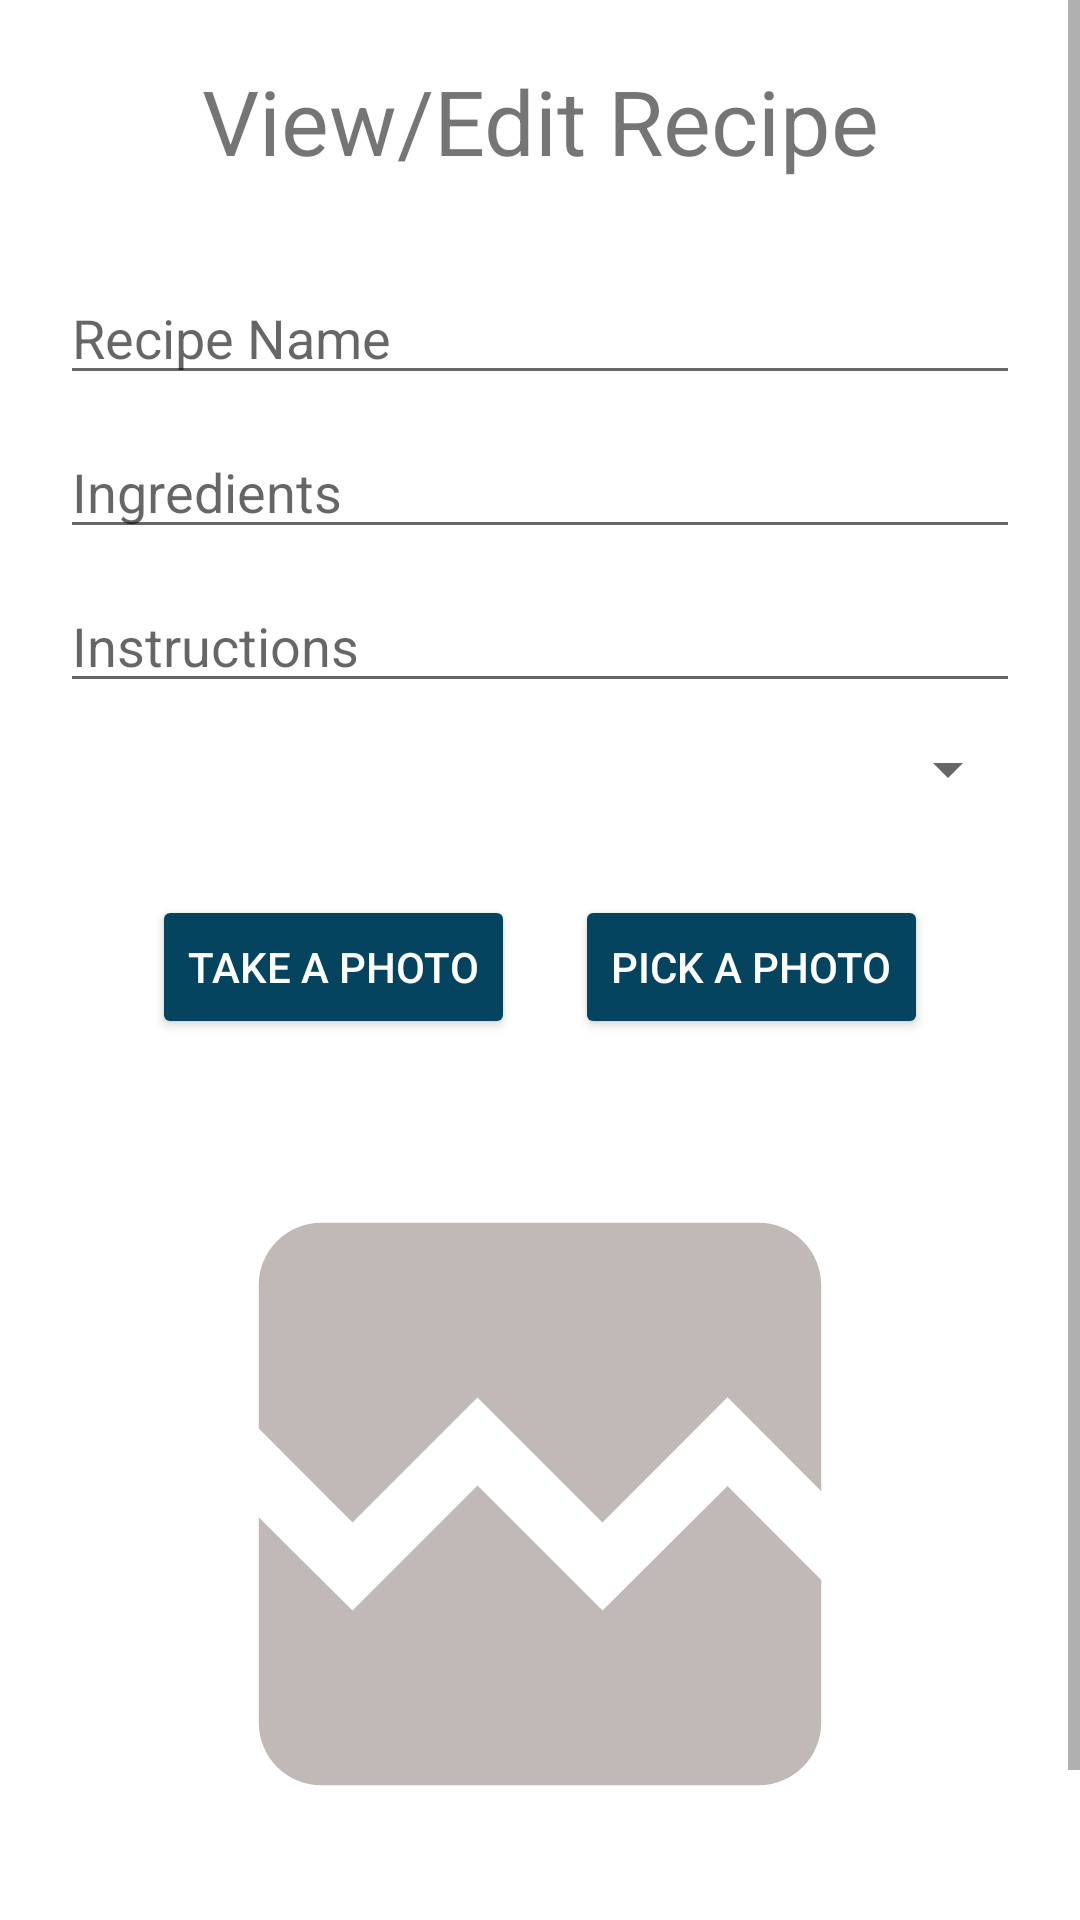

Reconstruct the res/layout file that produces this screen, plus the resources it refers to.
<!-- AndroidManifest.xml: application theme Theme.Flavora -->
<!-- res/layout/activity_edit_recipe.xml -->
<?xml version="1.0" encoding="utf-8"?>
<ScrollView  xmlns:android="http://schemas.android.com/apk/res/android"
    xmlns:tools="http://schemas.android.com/tools"
    android:layout_width="fill_parent"
    android:layout_height="fill_parent"
    tools:context=".AddRecipeActivity">


    <RelativeLayout
        android:layout_width="fill_parent"
        android:layout_height="wrap_content">

        <TextView
            android:id="@+id/editTitleRecipe"
            android:layout_width="match_parent"
            android:layout_height="wrap_content"
            android:gravity="center"
            android:text="View/Edit Recipe"
            android:textSize="30dp"
            android:layout_marginLeft="20dp"
            android:layout_marginRight="20dp"
            android:layout_marginTop="20dp"/>


        <EditText
            android:layout_below="@id/editTitleRecipe"
            android:id="@+id/editInputRecipe"
            android:hint="Recipe Name"
            android:layout_width="match_parent"
            android:layout_height="wrap_content"
            android:layout_marginLeft="20dp"
            android:layout_marginRight="20dp"
            android:layout_marginTop="30dp"/>


        <EditText
            android:layout_below="@+id/editInputRecipe"
            android:id="@+id/editInputIngredients"
            android:hint="Ingredients"
            android:layout_width="match_parent"
            android:layout_height="wrap_content"
            android:layout_marginLeft="20dp"
            android:layout_marginRight="20dp"
            android:layout_marginTop="10dp"/>

        <EditText
            android:layout_below="@+id/editInputIngredients"
            android:id="@+id/editInputInstructions"
            android:hint="Instructions"
            android:layout_width="match_parent"
            android:layout_height="wrap_content"
            android:layout_marginLeft="20dp"
            android:layout_marginRight="20dp"
            android:layout_marginTop="10dp"/>

        <Spinner
            android:layout_below="@id/editInputInstructions"
            android:id="@+id/editInputDescription"
            android:layout_width="match_parent"
            android:layout_height="wrap_content"
            android:layout_marginLeft="20dp"
            android:layout_marginRight="20dp"
            android:layout_marginTop="10dp"
            />

        <LinearLayout
            android:id="@+id/editPhotoButtons"
            android:layout_width="wrap_content"
            android:layout_height="wrap_content"
            android:orientation="horizontal"
            android:layout_below="@id/editInputDescription"
            android:layout_marginTop="30dp"
            android:layout_centerHorizontal="true">

            <Button
                android:id="@+id/editTakePhoto"
                android:text="Take A Photo"
                android:layout_width="wrap_content"
                android:layout_height="wrap_content"
                android:textColor="@color/white"
                android:backgroundTint="@color/navy_blue"
                android:layout_marginRight="10dp"/>

            <Button
                android:id="@+id/editPickPhoto"
                android:text="Pick A Photo"
                android:layout_width="wrap_content"
                android:layout_height="wrap_content"
                android:textColor="@color/white"
                android:backgroundTint="@color/navy_blue"
                android:layout_marginLeft="10dp"/>

        </LinearLayout>

        <ImageView
            android:layout_centerHorizontal="true"
            android:layout_below="@id/editPhotoButtons"
            android:id="@+id/editInputImage"
            android:layout_width="250dp"
            android:layout_height="250dp"
            android:layout_marginTop="30dp"
            android:src="@drawable/baseline_broken_image_24" />

        <LinearLayout
            android:layout_width="wrap_content"
            android:layout_height="wrap_content"
            android:orientation="horizontal"
            android:layout_centerHorizontal="true"
            android:layout_below="@id/editInputImage"
            android:layout_marginTop="20dp">

            <Button
                android:id="@+id/editAddRecipe"
                android:text="Save Changes"
                android:layout_width="wrap_content"
                android:layout_height="wrap_content"
                android:textColor="@color/white"
                android:backgroundTint="@color/navy_blue"/>

        </LinearLayout>

    </RelativeLayout>

</ScrollView>
<!-- resources referenced by this layout -->
<resources>
  <color name="navy_blue">#05445e</color>
  <color name="white">#FFFFFFFF</color>
  <!-- drawable baseline_broken_image_24 (drawable) -->
  <vector android:height="24dp" android:tint="#C1B8B8"
      android:viewportHeight="24" android:viewportWidth="24"
      android:width="24dp" xmlns:android="http://schemas.android.com/apk/res/android">
      <path android:fillColor="@android:color/white" android:pathData="M21,5v6.59l-3,-3.01 -4,4.01 -4,-4 -4,4 -3,-3.01L3,5c0,-1.1 0.9,-2 2,-2h14c1.1,0 2,0.9 2,2zM18,11.42l3,3.01L21,19c0,1.1 -0.9,2 -2,2L5,21c-1.1,0 -2,-0.9 -2,-2v-6.58l3,2.99 4,-4 4,4 4,-3.99z"/>
  </vector>
  <style name="Theme.Flavora" parent="Base.Theme.Flavora" />
  <style name="Base.Theme.Flavora" parent="Theme.MaterialComponents.DayNight.NoActionBar">
          
          
      </style>
</resources>
